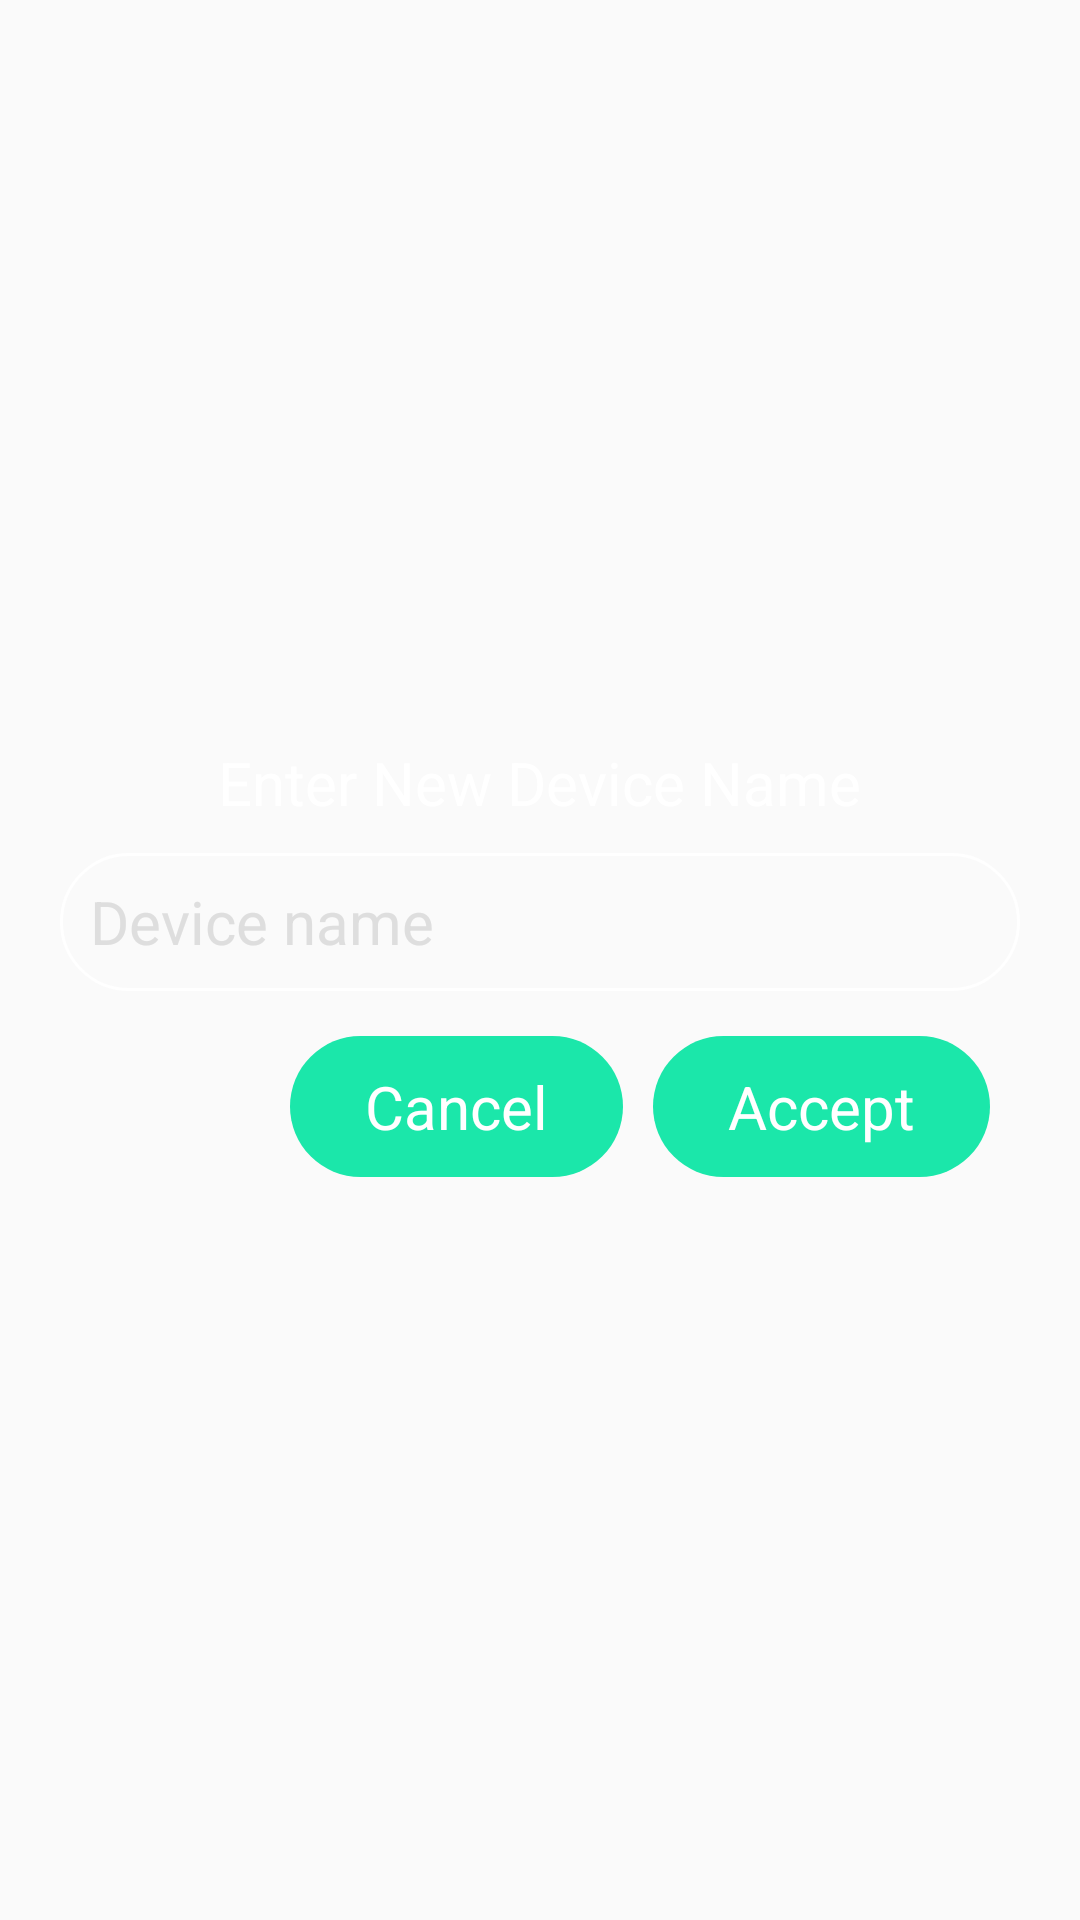

Layout XML and referenced resources for this Android screen:
<!-- AndroidManifest.xml: application theme AppTheme -->
<!-- res/layout/fragment_dialog_mycustom.xml -->
<RelativeLayout xmlns:android="http://schemas.android.com/apk/res/android"
    android:layout_width="wrap_content"
    android:layout_height="wrap_content"
    android:background="@drawable/dialog_bg"
    android:padding="20dp">

    <LinearLayout
        android:id="@+id/linearLayoutContainer"
        android:layout_width="match_parent"
        android:layout_height="wrap_content"
        android:layout_centerVertical="true"
        android:gravity="center"
        android:orientation="vertical">

        <TextView
            android:id="@+id/textViewContent"
            android:layout_width="wrap_content"
            android:layout_height="wrap_content"
            android:layout_marginBottom="@dimen/main_padding"
            android:text="@string/enter_new_device_name"  />

        <EditText android:id="@+id/editTextContent"
            android:layout_width="match_parent"
            android:layout_height="@dimen/edittext_height"
            android:paddingLeft="@dimen/main_padding"
            android:paddingRight="@dimen/main_padding"
            android:background="@drawable/edittext_round"
            android:textColor="@android:color/white"
            android:maxLength="16"
            android:hint="Device name"/>

        <LinearLayout
            android:layout_width="match_parent"
            android:layout_height="wrap_content"
            android:layout_marginTop="15dp"
            android:gravity="center_vertical|right"
            android:orientation="horizontal">

            <TextView
                android:id="@+id/buttonCancel"
                android:layout_width="wrap_content"
                android:layout_height="wrap_content"
                android:layout_marginRight="@dimen/main_padding"
                android:text="@string/cancel"
                android:background="@drawable/button_round_corner_state"  />

            <TextView
                android:id="@+id/buttonAccept"
                android:layout_width="wrap_content"
                android:layout_height="wrap_content"
                android:layout_alignParentRight="true"
                android:layout_marginRight="@dimen/main_padding"
                android:text="@string/accept"
                android:background="@drawable/button_round_corner_state"  />

        </LinearLayout>


    </LinearLayout>

</RelativeLayout>
<!-- resources referenced by this layout -->
<resources>
  <dimen name="edittext_height">46dp</dimen>
  <dimen name="main_padding">10dp</dimen>
  <!-- drawable button_round_corner_state (drawable) -->
  <?xml version="1.0" encoding="utf-8"?>
  <selector xmlns:android="http://schemas.android.com/apk/res/android">
      <item
          android:state_pressed="true"
          android:state_enabled="true"
          android:drawable="@drawable/button_round_corner_focused" />
      <item
          android:state_focused="true"
          android:state_enabled="true"
          android:drawable="@drawable/button_round_corner_focused" />
      <item
          android:state_enabled="true"
          android:drawable="@drawable/button_round_corner" />
  </selector>
  <!-- drawable edittext_round (drawable) -->
  <?xml version="1.0" encoding="utf-8"?>
  <shape xmlns:android="http://schemas.android.com/apk/res/android"
      android:shape="rectangle" android:padding="10dp">
      <stroke android:width="1dp" android:color="@android:color/white" />
      <corners
          android:bottomRightRadius="@dimen/edittext_corner_radius"
          android:bottomLeftRadius="@dimen/edittext_corner_radius"
          android:topLeftRadius="@dimen/edittext_corner_radius"
          android:topRightRadius="@dimen/edittext_corner_radius"/>
  </shape>
  <string name="accept">Accept</string>
  <string name="cancel">Cancel</string>
  <string name="enter_new_device_name">Enter New Device Name</string>
  <style name="AppTheme" parent="Theme.AppCompat.Light.NoActionBar">
          
          <item name="colorPrimary">@color/colorPrimary</item>
          <item name="colorPrimaryDark">@color/colorPrimaryDark</item>
          <item name="colorAccent">@color/colorAccent</item>
          <item name="android:textColor">@android:color/white</item>
          <item name="android:textSize">@dimen/medium_text</item>
          <item name="android:textColorHint">@color/gray</item>
      </style>
  <!-- drawable button_round_corner_focused (drawable) -->
  <?xml version="1.0" encoding="utf-8"?>
  <shape xmlns:android="http://schemas.android.com/apk/res/android"
      android:shape="rectangle" >
      <padding android:top="@dimen/button_round_corner_padding"
          android:right="@dimen/button_round_corner_padding_side"
          android:left="@dimen/button_round_corner_padding_side"
          android:bottom="@dimen/button_round_corner_padding" />
      <solid android:color="@color/button_pressed" />
      <corners
          android:bottomRightRadius="@dimen/button_round_corner_radius"
          android:bottomLeftRadius="@dimen/button_round_corner_radius"
          android:topLeftRadius="@dimen/button_round_corner_radius"
          android:topRightRadius="@dimen/button_round_corner_radius"/>
  </shape>
  <!-- drawable button_round_corner (drawable) -->
  <?xml version="1.0" encoding="utf-8"?>
  <shape xmlns:android="http://schemas.android.com/apk/res/android"
      android:shape="rectangle" >
      <padding android:top="@dimen/button_round_corner_padding"
          android:right="@dimen/button_round_corner_padding_side"
          android:left="@dimen/button_round_corner_padding_side"
          android:bottom="@dimen/button_round_corner_padding" />
      <solid android:color="@color/colorAccent" />
      <corners
          android:bottomRightRadius="@dimen/button_round_corner_radius"
          android:bottomLeftRadius="@dimen/button_round_corner_radius"
          android:topLeftRadius="@dimen/button_round_corner_radius"
          android:topRightRadius="@dimen/button_round_corner_radius"/>
  </shape>
  <dimen name="edittext_corner_radius">25dp</dimen>
  <color name="colorPrimary">#8b91b4</color>
  <color name="colorPrimaryDark">#5f6694</color>
  <color name="colorAccent">#1be7aa</color>
  <dimen name="medium_text">20sp</dimen>
  <color name="gray">#99cccccc</color>
  <dimen name="button_round_corner_padding">10dp</dimen>
  <dimen name="button_round_corner_padding_side">25dp</dimen>
  <color name="button_pressed">#14bc8a</color>
  <dimen name="button_round_corner_radius">25dp</dimen>
</resources>
